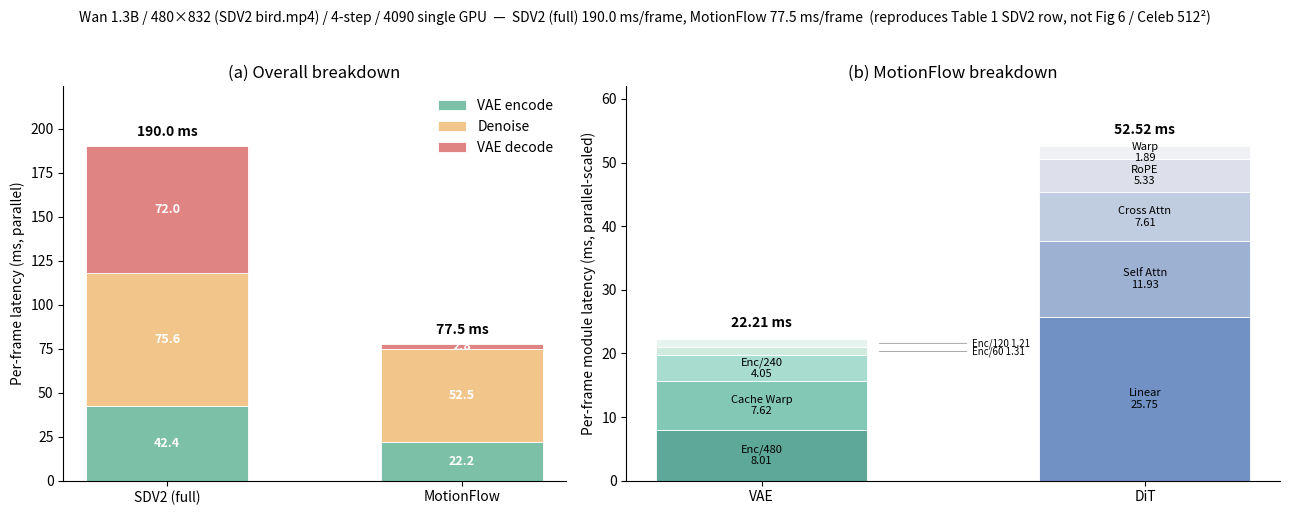

The matplotlib source for this figure:
"""Plot Fig-6-style breakdown for the local reproduction.

(a) Overall per-frame latency, stacked by VAE encode / Denoise / VAE decode,
    one bar per method, scaled from serial gpu.py to parallel inference.py FPS.
(b) MotionFlow module breakdown: VAE encode (5 sub-buckets), VAE decode (4
    sub-buckets), DiT (5 sub-buckets), each stacked.

Numbers come from the run on bird.mp4 at 480x832, 4-step denoising. To
regenerate, re-run the commands at the top of gpu.py and streamv2v/inference.py
and replace the values in DATA below.
"""
import matplotlib.pyplot as plt
import numpy as np

# ---------------------------------------------------------------------------
# Measurements (replace with new runs as needed; all values are milliseconds)
# ---------------------------------------------------------------------------
# Serial coarse times from gpu.py (single CUDA stream + cuda.synchronize).
# Mixed mode (matches paper Fig 6 setup):
#   - SDV2 (full)  : default WanVAE encoder + WanVAE decoder (un-optimized baseline)
#   - MotionFlow   : sparse WanVAE encoder + distilled TAEHV decoder (optimization stack)
# Swapping decoder on the baseline would be unfair — paper compares each method
# with the decoder it actually ships with.
SERIAL = {
    "SDV2 (full)": {"VAE encode": 169.01, "Denoise": 300.91, "VAE decode": 286.85},
    "MotionFlow":  {"VAE encode":  82.98, "Denoise": 196.27, "VAE decode":  10.30},
}

# Parallel end-to-end FPS from streamv2v/inference.py (saver-side, after pipeline
# fill). Same vae_type per method as the serial measurements above.
PARALLEL_FPS = {
    "SDV2 (full)": 5.2618,
    "MotionFlow":  12.9055,
}

# MotionFlow sub-module breakdowns from gpu.py "(Detailed)" sections.
# TAEHV decode is monolithic — no sub-buckets, just plotted as a single bar.
VAE_ENC_SUB = {  # ms
    "Enc/480":     29.62,
    "Cache Warp":  28.17,
    "Enc/240":     14.96,
    "Enc/60":       4.85,
    "Enc/120":      4.49,
}
VAE_DEC_SUB = {
    "TAEHV": 10.30,
}
DIT_SUB = {
    "Linear":      70.40,
    "Self Attn":   32.63,
    "Cross Attn":  20.82,
    "RoPE":        14.58,
    "Warp":         5.18,
}

# ---------------------------------------------------------------------------
# Scaling: parallel per-frame total = sum of scaled coarse modules.
# ---------------------------------------------------------------------------
def scale_method(method):
    serial = SERIAL[method]
    serial_sum = sum(serial.values())
    parallel_ms = 1000.0 / PARALLEL_FPS[method]
    ratio = parallel_ms / serial_sum
    return {k: v * ratio for k, v in serial.items()}, ratio, parallel_ms

scaled = {m: scale_method(m) for m in SERIAL}
print("=== Per-method scaling ===")
for m, (parts, r, total) in scaled.items():
    print(f"  {m:14s}  ratio={r:.4f}  parallel/frame={total:.2f} ms  parts={parts}")

# Build sub-module stacks for MotionFlow (b).
def distribute(scaled_total_ms, sub_ms_dict):
    sub_sum = sum(sub_ms_dict.values())
    return {k: scaled_total_ms * v / sub_sum for k, v in sub_ms_dict.items()}

mf_scaled, _, mf_total = scaled["MotionFlow"]
mf_vae_enc_parts = distribute(mf_scaled["VAE encode"], VAE_ENC_SUB)
mf_dit_parts     = distribute(mf_scaled["Denoise"],    DIT_SUB)

print("\n=== MotionFlow breakdown (scaled, ms) ===")
print("  VAE encode:", {k: round(v, 2) for k, v in mf_vae_enc_parts.items()})
print("  DiT:       ", {k: round(v, 2) for k, v in mf_dit_parts.items()})

# ---------------------------------------------------------------------------
# Plotting
# ---------------------------------------------------------------------------
fig, (ax_a, ax_b) = plt.subplots(1, 2, figsize=(13, 5), gridspec_kw={"width_ratios": [1, 1.3]})

# ---- (a) overall stacked bars ----
methods = list(SERIAL.keys())
stack_colors_a = {
    "VAE encode": "#7DC0A8",  # teal
    "Denoise":    "#F2C68B",  # orange
    "VAE decode": "#E08383",  # coral
}
stack_order_a = ["VAE encode", "Denoise", "VAE decode"]
bar_xs = np.arange(len(methods))
bottoms = np.zeros(len(methods))
for label in stack_order_a:
    heights = np.array([scaled[m][0][label] for m in methods])
    ax_a.bar(bar_xs, heights, 0.55, bottom=bottoms, color=stack_colors_a[label], label=label, edgecolor="white", linewidth=0.6)
    for x, h, b in zip(bar_xs, heights, bottoms):
        ax_a.text(x, b + h / 2, f"{h:.1f}", ha="center", va="center", fontsize=9, color="white", fontweight="bold")
    bottoms += heights

# total annotation on top
for x, m in zip(bar_xs, methods):
    total_ms = sum(scaled[m][0].values())
    ax_a.text(x, total_ms + 4, f"{total_ms:.1f} ms", ha="center", va="bottom", fontsize=10, fontweight="bold")

ax_a.set_xticks(bar_xs)
ax_a.set_xticklabels(methods)
ax_a.set_ylabel("Per-frame latency (ms, parallel)")
ax_a.set_title("(a) Overall breakdown")
ax_a.legend(loc="upper right", frameon=False)
ax_a.spines["top"].set_visible(False)
ax_a.spines["right"].set_visible(False)
ax_a.set_ylim(0, max(sum(scaled[m][0].values()) for m in methods) * 1.18)

# ---- (b) MotionFlow stacked breakdown: VAE enc / DiT only (matches paper Fig 6) ----
# The paper's (b) excludes the decoder column entirely — decoder is not sparsified,
# it's just replaced wholesale with TinyDec, so it has no internal structure worth
# decomposing. We follow the same layout.
columns = ["VAE", "DiT"]
column_parts = [mf_vae_enc_parts, mf_dit_parts]

# distinct palettes for the two columns
vae_enc_palette = ["#5DA899", "#82C8B5", "#A8DCCE", "#CFEBE0", "#E6F3EE"]
dit_palette     = ["#7191C4", "#9DB1D2", "#C0CCDF", "#DDE0EA", "#F0F1F4"]
palettes = [vae_enc_palette, dit_palette]

# Sort each column descending for clearer stacking
sorted_parts = [dict(sorted(p.items(), key=lambda kv: -kv[1])) for p in column_parts]
xs_b = np.arange(len(columns))
bottoms_b = np.zeros(len(columns))

for col_idx, (parts, palette) in enumerate(zip(sorted_parts, palettes)):
    bottom = 0.0
    for i, (label, val) in enumerate(parts.items()):
        color = palette[i % len(palette)]
        ax_b.bar(xs_b[col_idx], val, 0.55, bottom=bottom, color=color, edgecolor="white", linewidth=0.6)
        # label inside if tall enough
        if val > 1.5:
            ax_b.text(xs_b[col_idx], bottom + val / 2, f"{label}\n{val:.2f}",
                      ha="center", va="center", fontsize=8, color="black")
        else:
            # small slice: side annotation
            ax_b.annotate(f"{label} {val:.2f}",
                          xy=(xs_b[col_idx] + 0.30, bottom + val / 2),
                          xytext=(xs_b[col_idx] + 0.55, bottom + val / 2),
                          ha="left", va="center", fontsize=7,
                          arrowprops=dict(arrowstyle="-", lw=0.5, color="gray"))
        bottom += val
    ax_b.text(xs_b[col_idx], bottom + 1.5, f"{bottom:.2f} ms",
              ha="center", va="bottom", fontsize=10, fontweight="bold")

ax_b.set_xticks(xs_b)
ax_b.set_xticklabels(columns)
ax_b.set_ylabel("Per-frame module latency (ms, parallel-scaled)")
ax_b.set_title("(b) MotionFlow breakdown")
ax_b.spines["top"].set_visible(False)
ax_b.spines["right"].set_visible(False)
ax_b.set_ylim(0, max(sum(p.values()) for p in sorted_parts) * 1.18)

plt.suptitle(
    f"Wan 1.3B / 480×832 (SDV2 bird.mp4) / 4-step / 4090 single GPU  —  "
    f"SDV2 (full) {1000/PARALLEL_FPS['SDV2 (full)']:.1f} ms/frame, "
    f"MotionFlow {1000/PARALLEL_FPS['MotionFlow']:.1f} ms/frame  "
    f"(reproduces Table 1 SDV2 row, not Fig 6 / Celeb 512²)",
    y=1.02, fontsize=10)
plt.tight_layout()

out_path = "breakdown.png"
plt.savefig(out_path, dpi=140, bbox_inches="tight")
print(f"\nSaved figure to {out_path}")
